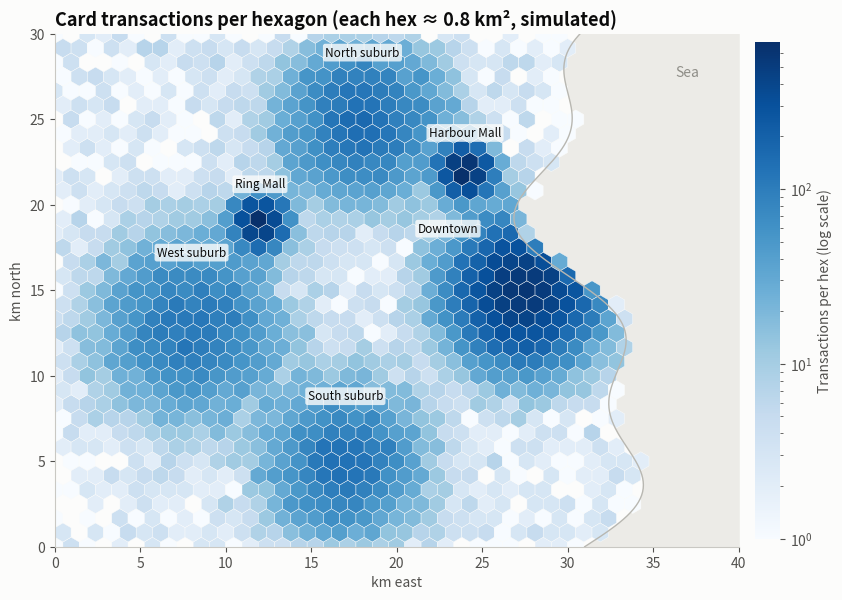

Write Python code to recreate this figure. (Note: this script raises an exception after producing the figure.)
"""
Hexagonal Grid Map (hexbin)  -  family: Spatial

DESIGN PURPOSE
Thousands of point locations aggregated into equal-area hexagons, each shaded
by how many points fall inside. Unlike a dot map, density stays readable when
points overlap. Unlike a choropleth, the bins are all the same size, so large
administrative areas don't dominate.

WHEN TO USE
  - Map dense point data (transactions, deliveries, incidents, sensor
    readings) over a city or region
  - Compare densities across an area without depending on administrative
    boundaries
  - Find hot spots and coverage gaps

AVOID WHEN
  - Each point's exact location matters (use a dot or bubble map)
  - Values belong to administrative areas (use a choropleth)
  - Hexagons are so large that the pattern depends on where the grid happens
    to start

ALTERNATIVES
  - Bubble map
  - Choropleth
  - 3-D hexagon columns (pydeck)

EXAMPLE
50,000 simulated card transactions in a coastal metro area (40 × 30 km). The
point pattern combines a downtown core, three suburban centres, two malls and
scattered background activity on land only.

Run:  python hexgrid_map.py
"""
import sys
from pathlib import Path

import numpy as np
import pandas as pd
import matplotlib.pyplot as plt

# Library style: categorical colors in fixed order, recessive axes, hairline grid.
PALETTE = ["#2a78d6", "#eb6834", "#1baf7a", "#eda100",
           "#e87ba4", "#008300", "#6250d6", "#e34948"]
SEQ_CMAP = "Blues"      # sequential: one hue, light -> dark
DIV_CMAP = "RdBu_r"     # diverging: two opposite hues, neutral midpoint
GRAY = "#b8b7b1"        # de-emphasised marks
plt.rcParams.update({
    "figure.figsize": (8, 4.8), "figure.dpi": 110, "figure.facecolor": "#fcfcfb",
    "axes.facecolor": "#fcfcfb", "axes.edgecolor": "#c9c8c3", "axes.linewidth": 0.8,
    "axes.spines.top": False, "axes.spines.right": False,
    "axes.grid": True, "grid.color": "#e6e5e1", "grid.linewidth": 0.6, "axes.axisbelow": True,
    "axes.prop_cycle": plt.cycler(color=PALETTE),
    "axes.titlesize": 13, "axes.titleweight": "bold", "axes.titlelocation": "left",
    "axes.labelcolor": "#52514e", "xtick.color": "#52514e", "ytick.color": "#52514e",
    "text.color": "#0b0b0b", "font.size": 10, "lines.linewidth": 2,
    "legend.frameon": False,
})

from matplotlib.colors import LogNorm

# --- Example data ------------------------------------------------------------
rng = np.random.default_rng(31)


def coast_x(y):
    """x position (km) of the coastline at height y; the sea lies to the east."""
    return 31 + 3 * np.sin(y / 4.5) + 1.5 * np.sin(y / 1.7)


centres = {  # name: (x, y, spread km, share of transactions)
    "Downtown": (27.5, 15, 2.2, 0.38), "North suburb": (18, 25, 2.5, 0.12),
    "West suburb": (8, 13, 2.8, 0.12), "South suburb": (17, 5, 2.4, 0.10),
    "Harbour Mall": (24, 22, 0.8, 0.07), "Ring Mall": (12, 19, 0.8, 0.06),
}
pts = []
for x, y, s, share in centres.values():
    k = int(share * 60000)
    pts.append(np.column_stack([rng.normal(x, s, k), rng.normal(y, s, k)]))
k = int(0.15 * 60000)
pts.append(np.column_stack([rng.uniform(0, 40, k), rng.uniform(0, 30, k)]))
pts = np.vstack(pts)
on_land = (pts[:, 0] > 0) & (pts[:, 1] > 0) & (pts[:, 1] < 30) & (pts[:, 0] < coast_x(pts[:, 1]))
df = pd.DataFrame(pts[on_land][:50000], columns=["x_km", "y_km"])
print(f"{len(df):,} transactions")

# --- Plot --------------------------------------------------------------------
fig, ax = plt.subplots(figsize=(9, 6.6))
yy = np.linspace(0, 30, 300)
ax.fill_betweenx(yy, coast_x(yy), 40, color="#ecebe7", zorder=0)
ax.plot(coast_x(yy), yy, color="#b8b7b1", linewidth=1)
ax.text(37, 27.5, "Sea", color="#8f8e88", fontsize=10, style="italic", ha="center")
hb = ax.hexbin(df["x_km"], df["y_km"], gridsize=(42, 18), extent=(0, 40, 0, 30), mincnt=1,
               cmap=SEQ_CMAP, norm=LogNorm(), linewidths=0.3, edgecolors="#fcfcfb")
for name, (x, y, s, share) in centres.items():
    ax.annotate(name, (x, y), xytext=(x - 4.5 if name == "Downtown" else x, y + s + 1.2),
                ha="center", fontsize=8.5, color="#0b0b0b",
                bbox=dict(boxstyle="round,pad=0.2", fc="#fcfcfb", ec="none", alpha=0.8))
ax.set_xlim(0, 40)
ax.set_ylim(0, 30)
ax.set_aspect("equal")
ax.grid(False)
ax.set_xlabel("km east")
ax.set_ylabel("km north")
ax.set_title("Card transactions per hexagon (each hex ≈ 0.8 km², simulated)")
cb = fig.colorbar(hb, ax=ax, shrink=0.8, pad=0.02)
cb.set_label("Transactions per hex (log scale)")
cb.outline.set_visible(False)
fig.tight_layout()

# --- Save / show -------------------------------------------------------------
out = Path(__file__).with_name(Path(__file__).stem + ".png")
fig.savefig(out, dpi=150, bbox_inches="tight")
print(f"saved {out}")
if "--no-show" not in sys.argv:
    plt.show()
